Run: headless pygame with SDL's dummy video driver; simulated clock (each Clock.tick advances the game by its frame time, no real sleeping); random seed 0; keys injected as events and as key.get_pressed() state; no mouse input.
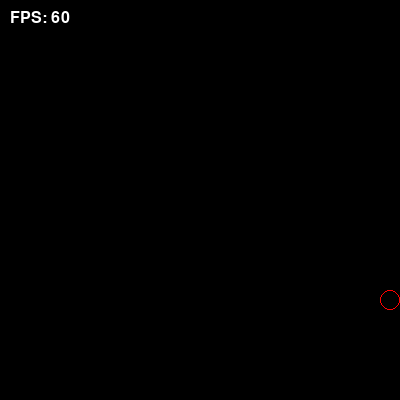
Frame 1 of 4 · flips 1–60 · no input
Frame 2 of 4 · flips 61–180 · tapped SPACE, RETURN · held RIGHT (→), D · screen unchanged from frame 1, image omitted
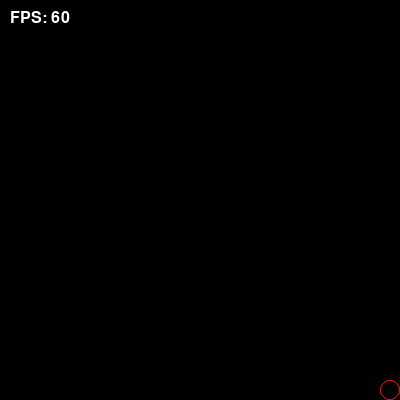
Frame 3 of 4 · flips 181–300 · held DOWN (↓), S
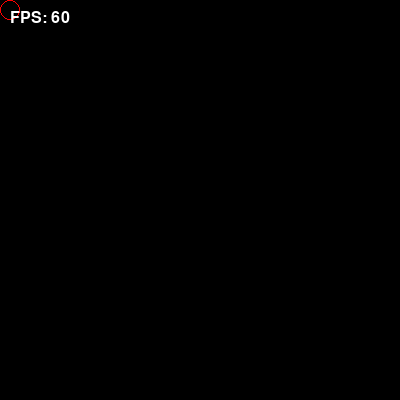
Frame 4 of 4 · flips 301–420 · held LEFT (←), A, UP (↑), W

The pygame program that drew these frames:

import pygame
import sys
pygame.init()
screen = pygame.display.set_mode((400, 400))
pygame.display.set_caption("My First Pygame")
WHITE = (0, 0, 0)
BLUE = (255, 0, 0)
clock = pygame.time.Clock()
font = pygame.font.Font(None, 24)

# [추가] 원의 반지름 변수로 분리
RADIUS = 10

circle_x = 400
circle_y = 300
running = True
while running:
    for event in pygame.event.get():
        if event.type == pygame.QUIT:
            running = False
    keys = pygame.key.get_pressed()
    if keys[pygame.K_LEFT]:
        circle_x -= 10
    if keys[pygame.K_RIGHT]:
        circle_x += 10
    if keys[pygame.K_UP]:
        circle_y -= 10
    if keys[pygame.K_DOWN]:
        circle_y += 10

    # [추가] 원이 화면 밖으로 나가지 못하도록 좌표 제한
    circle_x = max(RADIUS, min(circle_x, 400 - RADIUS))
    circle_y = max(RADIUS, min(circle_y, 400 - RADIUS))

    screen.fill(WHITE)
    pygame.draw.circle(screen, BLUE, (circle_x, circle_y), RADIUS, 1)
    fps = int(clock.get_fps())
    fps_text = font.render(f"FPS: {fps}", True, (255, 255, 255))
    screen.blit(fps_text, (10, 10))
    pygame.display.flip()
    clock.tick(60)
pygame.quit()
sys.exit()
